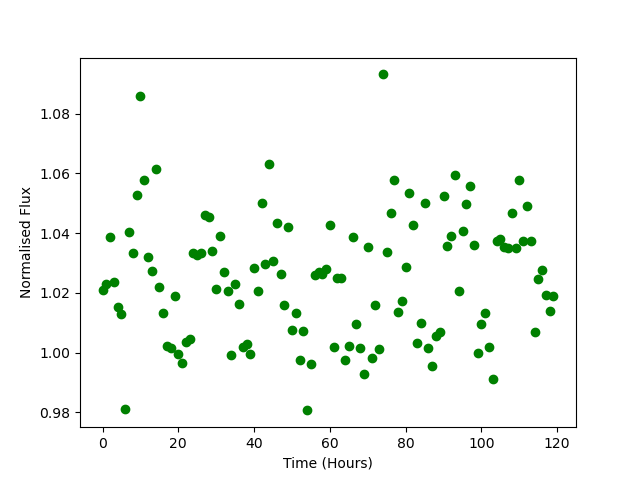

Source data for this figure (header and first rows):
Time, Flux
0.0, 1.021
1.0, 1.023
2.0, 1.039
3.0, 1.024
4.0, 1.015
5.0, 1.013
6.0, 0.9812
7.0, 1.04
8.0, 1.033
9.0, 1.053
10.0, 1.086
11.0, 1.058
12.0, 1.032
13.0, 1.027
14.0, 1.062
15.0, 1.022
16.0, 1.013
17.0, 1.002
18.0, 1.002
19.0, 1.019
20.0, 0.9994
21.0, 0.9967
22.0, 1.003
23.0, 1.004
24.0, 1.033
25.0, 1.033
26.0, 1.033
27.0, 1.046
28.0, 1.045
29.0, 1.034
30.0, 1.021
31.0, 1.039
32.0, 1.027
33.0, 1.021
34.0, 0.999
35.0, 1.023
36.0, 1.016
37.0, 1.002
38.0, 1.003
39.0, 0.9997
40.0, 1.028
41.0, 1.021
42.0, 1.05
43.0, 1.03
44.0, 1.063
45.0, 1.031
46.0, 1.043
47.0, 1.026
48.0, 1.016
49.0, 1.042
50.0, 1.008
51.0, 1.013
52.0, 0.9974
53.0, 1.007
54.0, 0.9807
55.0, 0.9961
56.0, 1.026
57.0, 1.027
58.0, 1.026
59.0, 1.028
... 60 more rows
